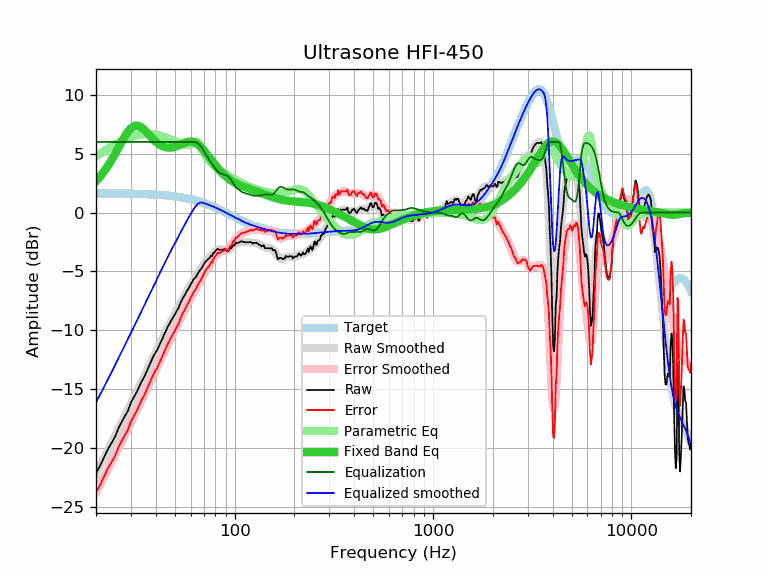

Values plotted in this chart, from the file beside it:
frequency, raw, error, smoothed, error_smoothed, equalization, parametric_eq, equalized_raw, equalized_smoothed, target
20, -22.13, -23.77, -22.12, -23.76, 6.00, 2.67, -16.13, -16.12, 1.64
21, -21.48, -23.12, -21.44, -23.08, 6.00, 3.07, -15.48, -15.44, 1.64
22, -20.75, -22.38, -20.78, -22.42, 6.00, 3.51, -14.75, -14.78, 1.64
23, -20.07, -21.70, -20.14, -21.78, 6.00, 3.98, -14.07, -14.14, 1.63
24, -19.54, -21.17, -19.52, -21.15, 6.00, 4.48, -13.54, -13.52, 1.63
25, -19.01, -20.64, -18.92, -20.55, 6.00, 5.01, -13.01, -12.92, 1.63
26, -18.28, -19.90, -18.34, -19.97, 6.00, 5.53, -12.28, -12.34, 1.62
27, -17.75, -19.37, -17.79, -19.41, 6.00, 6.04, -11.75, -11.79, 1.62
28, -17.27, -18.89, -17.24, -18.86, 6.00, 6.50, -11.27, -11.24, 1.62
29, -16.83, -18.44, -16.72, -18.33, 6.00, 6.88, -10.83, -10.72, 1.61
30, -16.12, -17.73, -16.22, -17.82, 6.00, 7.17, -10.12, -10.22, 1.61
31, -15.69, -17.29, -15.73, -17.33, 6.00, 7.34, -9.69, -9.73, 1.60
32, -15.28, -16.88, -15.25, -16.85, 6.00, 7.39, -9.28, -9.25, 1.60
33, -14.79, -16.38, -14.79, -16.38, 6.00, 7.34, -8.79, -8.79, 1.59
34, -14.32, -15.90, -14.33, -15.92, 6.00, 7.22, -8.32, -8.33, 1.58
35, -13.96, -15.53, -13.90, -15.47, 6.00, 7.04, -7.96, -7.90, 1.58
36, -13.49, -15.06, -13.47, -15.04, 6.00, 6.83, -7.49, -7.47, 1.57
37, -13.04, -14.60, -13.05, -14.61, 6.00, 6.62, -7.04, -7.05, 1.56
38, -12.61, -14.16, -12.64, -14.19, 6.00, 6.41, -6.61, -6.64, 1.55
39, -12.17, -13.71, -12.25, -13.79, 6.00, 6.21, -6.17, -6.25, 1.54
40, -11.87, -13.40, -11.86, -13.39, 6.00, 6.04, -5.87, -5.86, 1.53
41, -11.56, -13.08, -11.49, -13.00, 6.00, 5.89, -5.56, -5.49, 1.52
42, -11.15, -12.65, -11.12, -12.62, 6.00, 5.77, -5.15, -5.12, 1.51
43, -10.80, -12.29, -10.76, -12.25, 6.00, 5.67, -4.80, -4.76, 1.49
44, -10.40, -11.88, -10.42, -11.90, 6.00, 5.60, -4.40, -4.42, 1.48
45, -10.07, -11.53, -10.08, -11.55, 6.00, 5.55, -4.07, -4.08, 1.46
46, -9.70, -11.15, -9.76, -11.21, 6.00, 5.52, -3.70, -3.76, 1.45
47, -9.43, -10.86, -9.45, -10.89, 6.00, 5.52, -3.43, -3.45, 1.43
48, -9.13, -10.54, -9.16, -10.57, 6.00, 5.53, -3.13, -3.16, 1.42
49, -8.88, -10.28, -8.87, -10.27, 6.00, 5.56, -2.88, -2.87, 1.40
50, -8.64, -10.02, -8.59, -9.97, 6.00, 5.60, -2.64, -2.59, 1.38
51, -8.36, -9.72, -8.32, -9.68, 6.00, 5.65, -2.36, -2.32, 1.36
52, -8.13, -9.47, -8.05, -9.39, 6.00, 5.70, -2.13, -2.05, 1.34
53, -7.77, -9.09, -7.78, -9.10, 6.00, 5.76, -1.77, -1.78, 1.32
54, -7.47, -8.76, -7.52, -8.81, 6.00, 5.82, -1.47, -1.52, 1.29
55, -7.21, -8.48, -7.26, -8.53, 6.00, 5.88, -1.21, -1.26, 1.27
56, -7.01, -8.25, -7.01, -8.25, 6.00, 5.93, -1.01, -1.01, 1.25
57, -6.77, -7.99, -6.77, -7.99, 6.00, 5.98, -0.77, -0.77, 1.22
58, -6.54, -7.73, -6.54, -7.73, 6.00, 6.01, -0.54, -0.54, 1.19
59, -6.36, -7.53, -6.32, -7.49, 6.00, 6.03, -0.36, -0.32, 1.17
60, -6.10, -7.24, -6.11, -7.25, 6.00, 6.03, -0.10, -0.11, 1.14
61, -5.92, -7.03, -5.92, -7.03, 6.00, 6.02, 0.08, 0.08, 1.11
62, -5.66, -6.74, -5.73, -6.81, 6.00, 5.99, 0.34, 0.27, 1.08
63, -5.56, -6.61, -5.55, -6.60, 6.00, 5.95, 0.44, 0.45, 1.05
64, -5.43, -6.45, -5.37, -6.39, 5.97, 5.89, 0.54, 0.60, 1.02
65, -5.20, -6.19, -5.20, -6.19, 5.91, 5.81, 0.71, 0.71, 0.99
66, -5.03, -5.98, -5.03, -5.98, 5.82, 5.72, 0.79, 0.79, 0.95
67, -4.89, -5.81, -4.86, -5.78, 5.70, 5.62, 0.81, 0.84, 0.92
68, -4.74, -5.62, -4.70, -5.59, 5.56, 5.51, 0.82, 0.86, 0.88
69, -4.55, -5.40, -4.54, -5.39, 5.39, 5.39, 0.84, 0.85, 0.85
70, -4.37, -5.18, -4.39, -5.21, 5.21, 5.27, 0.84, 0.81, 0.81
71, -4.20, -4.98, -4.25, -5.03, 5.03, 5.14, 0.83, 0.78, 0.78
72, -4.08, -4.82, -4.12, -4.86, 4.86, 5.01, 0.79, 0.74, 0.74
73, -3.99, -4.69, -4.00, -4.70, 4.70, 4.88, 0.72, 0.70, 0.70
74, -3.91, -4.57, -3.89, -4.55, 4.55, 4.75, 0.64, 0.66, 0.66
75, -3.84, -4.46, -3.78, -4.40, 4.40, 4.62, 0.56, 0.62, 0.62
76, -3.64, -4.22, -3.67, -4.26, 4.26, 4.49, 0.62, 0.59, 0.59
77, -3.71, -4.25, -3.57, -4.11, 4.11, 4.36, 0.40, 0.55, 0.55
78, -3.42, -3.92, -3.47, -3.97, 3.97, 4.24, 0.55, 0.51, 0.51
79, -3.40, -3.86, -3.37, -3.84, 3.84, 4.12, 0.44, 0.47, 0.47
... 553 more rows
